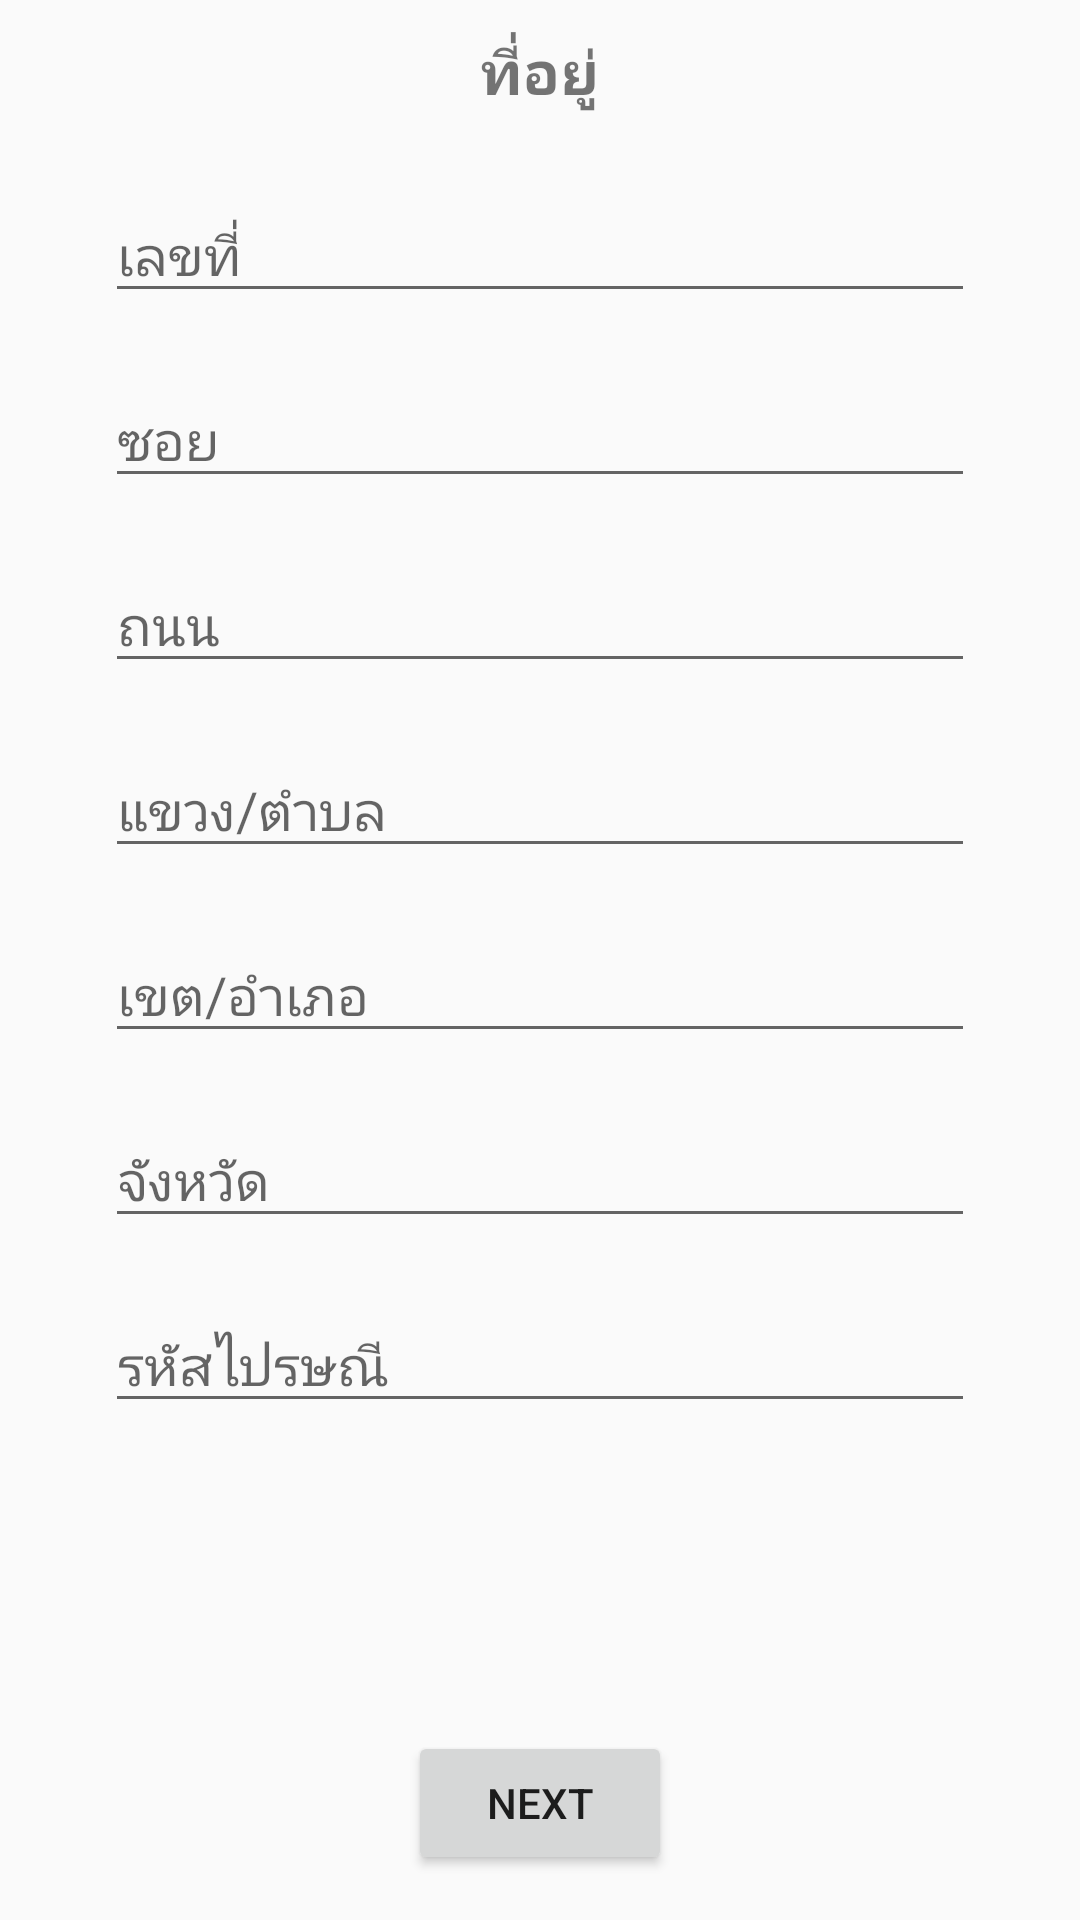

Android layout source for this screen:
<!-- AndroidManifest.xml: application theme AppTheme -->
<!-- res/layout/activity_main_sign_type.xml -->
<?xml version="1.0" encoding="utf-8"?>
<RelativeLayout xmlns:android="http://schemas.android.com/apk/res/android"
    xmlns:tools="http://schemas.android.com/tools"
    android:layout_width="match_parent"
    android:layout_height="match_parent"
    tools:context="com.example.jer.myproject.MainSignType">

    <Button
        android:layout_width="wrap_content"
        android:layout_height="wrap_content"
        android:text="Next"
        android:id="@+id/button9"
        android:layout_alignParentBottom="true"
        android:layout_centerHorizontal="true"
        android:onClick="clickType"
        android:layout_marginBottom="15dp" />

    <LinearLayout
        android:orientation="vertical"
        android:layout_width="match_parent"
        android:layout_height="wrap_content"
        android:id="@+id/head2"
        android:background="@drawable/border"
        android:layout_margin="10dp">

        <TextView
            android:layout_width="wrap_content"
            android:layout_height="wrap_content"
            android:text="ที่อยู่"
            android:id="@+id/textView4"
            android:layout_gravity="center_horizontal"
            android:textSize="@dimen/size20"
            android:textStyle="bold" />

        <ScrollView
            android:layout_width="match_parent"
            android:layout_height="wrap_content"
            android:id="@+id/scrollView2"
            android:layout_margin="15dp" >

            <LinearLayout
                android:orientation="vertical"
                android:layout_width="match_parent"
                android:layout_height="match_parent">

                <LinearLayout
                    android:orientation="horizontal"
                    android:layout_width="match_parent"
                    android:layout_height="match_parent"
                    android:layout_margin="@dimen/all">

                    <EditText
                    android:layout_width="match_parent"
                    android:layout_height="wrap_content"
                    android:id="@+id/editText1"
                        android:hint="เลขที่" />
                </LinearLayout>

                <LinearLayout
                    android:orientation="horizontal"
                    android:layout_width="match_parent"
                    android:layout_height="match_parent"
                    android:layout_margin="@dimen/all">

                    <EditText
                        android:layout_width="match_parent"
                        android:layout_height="wrap_content"
                        android:id="@+id/editText2"
                        android:hint="ซอย" />
                </LinearLayout>

                <LinearLayout
                    android:orientation="horizontal"
                    android:layout_width="match_parent"
                    android:layout_height="match_parent"
                    android:layout_margin="@dimen/all">

                    <EditText
                        android:layout_width="match_parent"
                        android:layout_height="wrap_content"
                        android:id="@+id/editText3"
                        android:hint="ถนน" />
                </LinearLayout>

                <LinearLayout
                    android:orientation="horizontal"
                    android:layout_width="match_parent"
                    android:layout_height="match_parent"
                    android:layout_margin="@dimen/all">

                    <EditText
                        android:layout_width="match_parent"
                        android:layout_height="wrap_content"
                        android:id="@+id/editText4"
                        android:hint="แขวง/ตำบล" />
                </LinearLayout>

                <LinearLayout
                    android:orientation="horizontal"
                    android:layout_width="match_parent"
                    android:layout_height="match_parent"
                    android:layout_margin="@dimen/all">

                    <EditText
                        android:layout_width="match_parent"
                        android:layout_height="wrap_content"
                        android:id="@+id/editText5"
                        android:hint="เขต/อำเภอ" />
                </LinearLayout>

                <LinearLayout
                    android:orientation="horizontal"
                    android:layout_width="match_parent"
                    android:layout_height="match_parent"
                    android:layout_margin="@dimen/all">

                    <EditText
                        android:layout_width="match_parent"
                        android:layout_height="wrap_content"
                        android:id="@+id/editText6"
                        android:hint="จังหวัด" />
                </LinearLayout>

                <LinearLayout
                    android:orientation="horizontal"
                    android:layout_width="match_parent"
                    android:layout_height="match_parent"
                    android:layout_margin="@dimen/all">

                    <EditText
                        android:layout_width="match_parent"
                        android:layout_height="wrap_content"
                        android:id="@+id/editText7"
                        android:hint="รหัสไปรษณี" />
                </LinearLayout>


            </LinearLayout>
        </ScrollView>
    </LinearLayout>

</RelativeLayout>
<!-- resources referenced by this layout -->
<resources>
  <dimen name="all">10dp</dimen>
  <dimen name="size20">20dp</dimen>
  <style name="AppTheme" parent="Theme.AppCompat.Light.NoActionBar">
          
          <item name="colorPrimary">@color/colorA</item>
      </style>
  <color name="colorA">#000000</color>
</resources>
